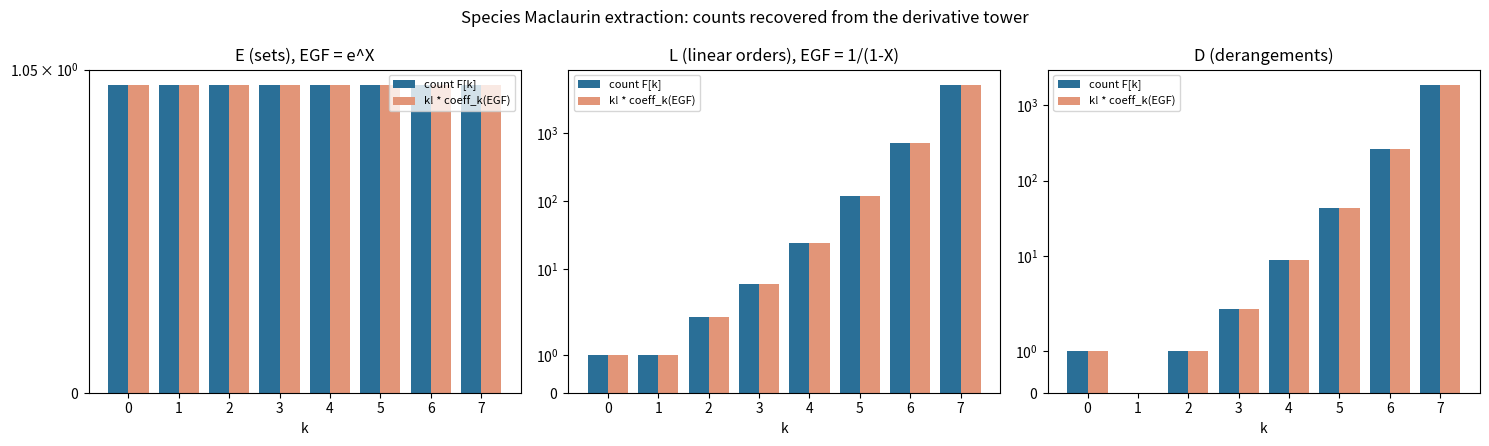

This figure's Python source:
"""Visualization: the derivative tower of e^X, 1/(1-X), and the derangement EGF,
showing how Maclaurin extraction reads off the counting sequence at the origin."""
import numpy as np
import matplotlib.pyplot as plt
from math import factorial


def egf_coeffs(seq, n):
    return np.array([seq[k] / factorial(k) for k in range(n)], dtype=float)


N = 8
sets_seq = [1] * N                                   # E: e^X
orders_seq = [factorial(k) for k in range(N)]        # L: 1/(1-X)
derange = [1, 0, 1, 2, 9, 44, 265, 1854]             # D: e^{-X}/(1-X)

fig, axes = plt.subplots(1, 3, figsize=(15, 4.5))
data = [("E (sets), EGF = e^X", sets_seq),
        ("L (linear orders), EGF = 1/(1-X)", orders_seq),
        ("D (derangements)", derange)]

for ax, (title, seq) in zip(axes, data):
    ks = np.arange(N)
    # Maclaurin extraction reproduces the raw counts a_k = k-fold deriv at origin.
    ax.bar(ks - 0.2, seq, width=0.4, label="count F[k]", color="#2a6f97")
    ax.bar(ks + 0.2, [factorial(k) * egf_coeffs(seq, N)[k] for k in range(N)],
           width=0.4, label="k! * coeff_k(EGF)", color="#e29578")
    ax.set_yscale("symlog")
    ax.set_title(title)
    ax.set_xlabel("k")
    ax.legend(fontsize=8)

fig.suptitle("Species Maclaurin extraction: counts recovered from the derivative tower")
fig.tight_layout()
fig.savefig("species_taylor_tower.png", dpi=130)
print("wrote species_taylor_tower.png")
